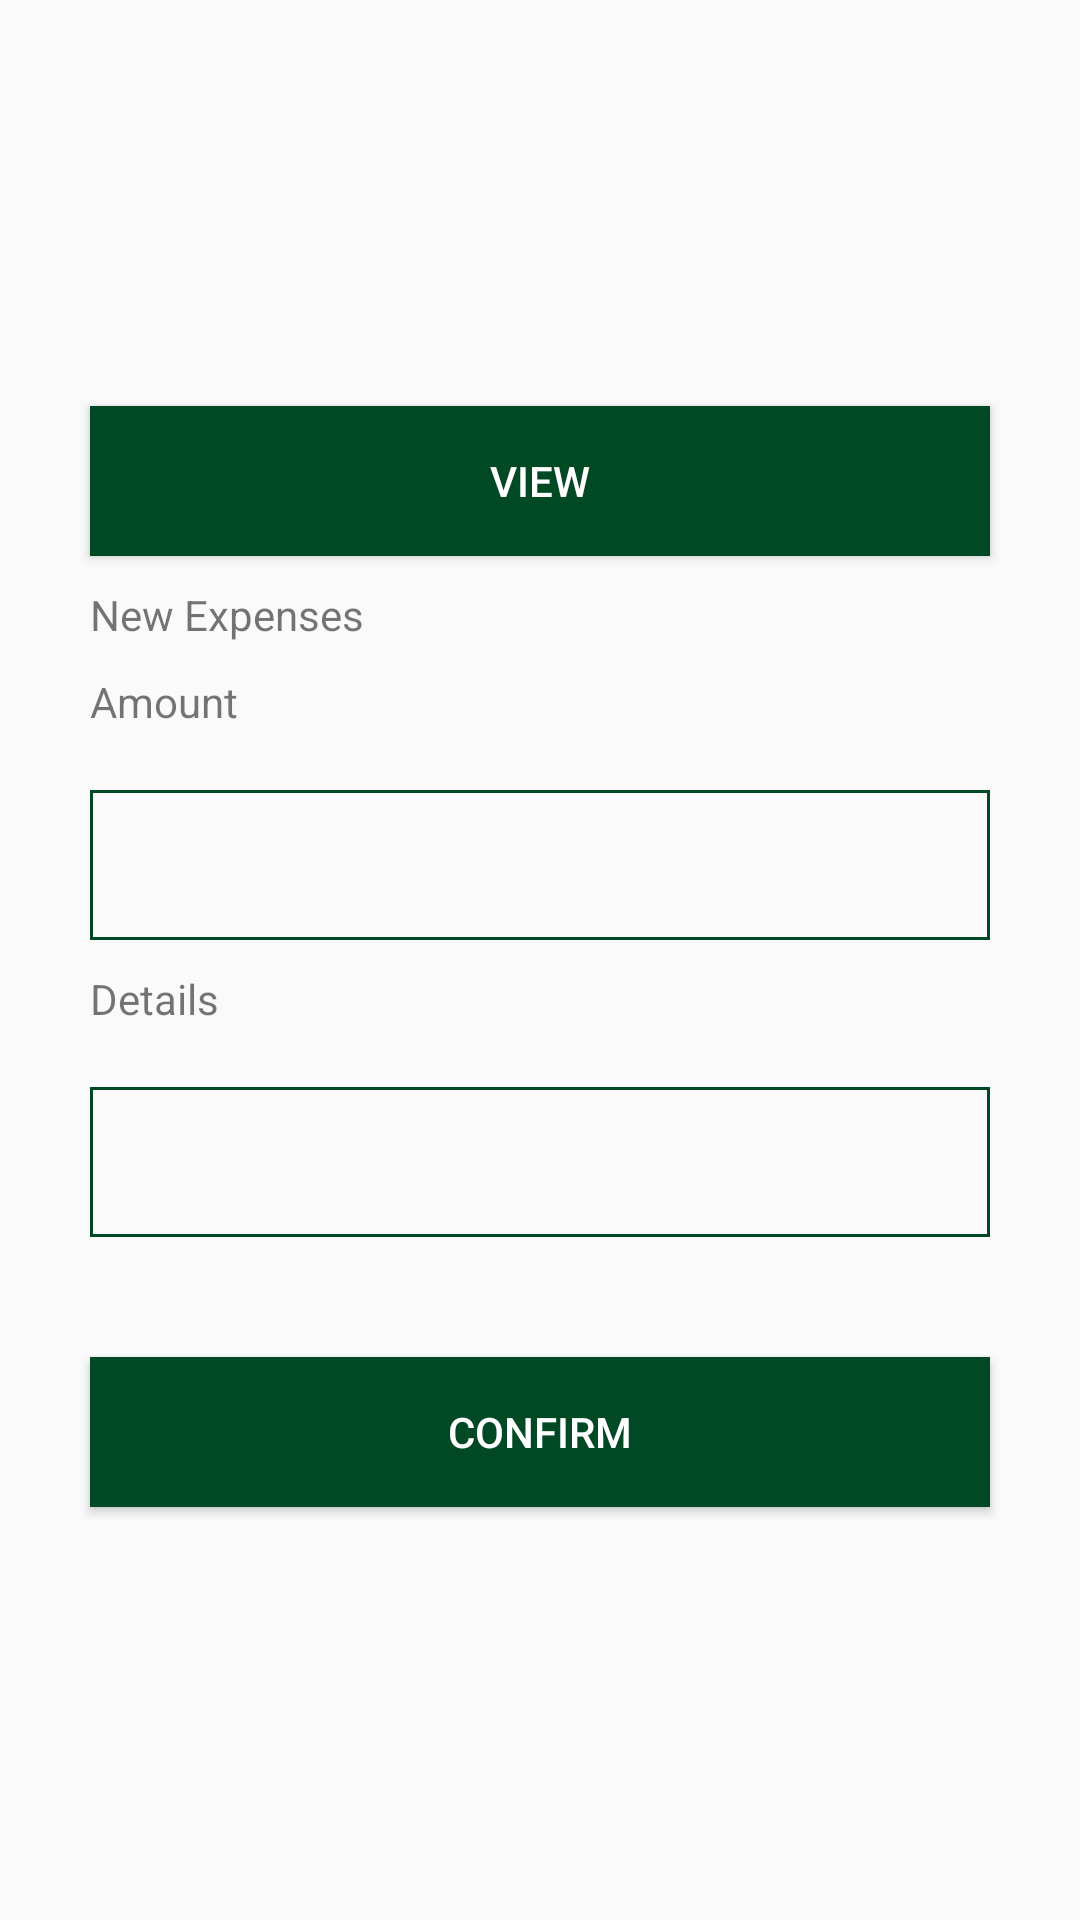

Write the Android layout XML for this screen, with the resource values it uses.
<!-- AndroidManifest.xml: application theme AppTheme.NoActionBar -->
<!-- res/layout/activity_daily_report.xml -->
<?xml version="1.0" encoding="utf-8"?>
<LinearLayout xmlns:android="http://schemas.android.com/apk/res/android"
    xmlns:app="http://schemas.android.com/apk/res-auto"
    xmlns:tools="http://schemas.android.com/tools"
    android:layout_width="match_parent"
    android:layout_height="match_parent"
    tools:context=".daily_report"
    android:orientation="vertical"

    android:padding="10dp">

    <TextView
        android:id="@+id/sub_tot_all"
        android:layout_width="wrap_content"
        android:layout_height="wrap_content"
        android:textSize="34dp"
        android:background="@color/fontColor"
        android:layout_centerInParent="true"
        android:layout_marginTop="40dp"
        android:layout_marginLeft="20dp"
        android:layout_marginRight="20dp"
        android:text="" />

    <Button
        android:id="@+id/bt_view"
        android:layout_width="match_parent"
        android:layout_height="50dp"
        android:layout_marginTop="40dp"
        android:layout_marginLeft="20dp"
        android:layout_marginRight="20dp"
        android:background="@color/buttonColor"
        android:textColor="@color/fontColor"
        android:text="View" />

    <TextView
        android:id="@+id/textView2"
        android:layout_width="wrap_content"
        android:layout_height="wrap_content"
        android:text="New Expenses"
        android:layout_marginTop="10dp"
        android:layout_marginLeft="20dp"
        tools:layout_editor_absoluteX="7dp"
        tools:layout_editor_absoluteY="146dp" />

    <TextView
        android:id="@+id/textView7"
        android:layout_width="wrap_content"
        android:layout_height="wrap_content"
        android:text="Amount"
        android:layout_marginTop="10dp"
        android:layout_marginLeft="20dp"
        tools:layout_editor_absoluteX="7dp"
        tools:layout_editor_absoluteY="146dp" />


    <EditText
        android:id="@+id/ex_amount"
        android:layout_width="match_parent"
        android:layout_height="50dp"
        android:layout_marginTop="20dp"
        android:layout_marginLeft="20dp"
        android:layout_marginRight="20dp"
        android:ems="10"
        android:inputType="numberDecimal"

        android:paddingLeft="10dp"
        android:background="@drawable/focus_border_style"

        />
    <TextView
        android:id="@+id/textViews"
        android:layout_width="wrap_content"
        android:layout_height="wrap_content"
        android:text="Details"
        android:layout_marginTop="10dp"
        android:layout_marginLeft="20dp"
        tools:layout_editor_absoluteX="7dp"
        tools:layout_editor_absoluteY="146dp" />



    <EditText
        android:id="@+id/ex_details"
        android:layout_width="match_parent"
        android:layout_height="50dp"
        android:layout_marginTop="20dp"
        android:layout_marginLeft="20dp"
        android:layout_marginRight="20dp"
        android:ems="10"
        android:paddingLeft="10dp"
        android:background="@drawable/focus_border_style"
        />

    <Button
        android:id="@+id/btn_confrom"
        android:layout_width="match_parent"
        android:layout_height="50dp"
        android:layout_marginTop="40dp"
        android:layout_marginLeft="20dp"
        android:layout_marginRight="20dp"
        android:background="@color/buttonColor"
        android:textColor="@color/fontColor"
        android:text="Confirm" />
</LinearLayout>
<!-- resources referenced by this layout -->
<resources>
  <color name="buttonColor">#014924</color>
  <color name="fontColor">#ffffff</color>
  <!-- drawable focus_border_style (drawable) -->
  <?xml version="1.0" encoding="utf-8"?>
  
  <shape xmlns:android="http://schemas.android.com/apk/res/android" android:shape="rectangle">
  
  
      <stroke
          android:width="1dp"
          android:color="@color/buttonColor" />
  
  
  
  
  </shape>
  <style name="AppTheme.NoActionBar">
          <item name="windowActionBar">false</item>
          <item name="windowNoTitle">true</item>
  
      </style>
</resources>
